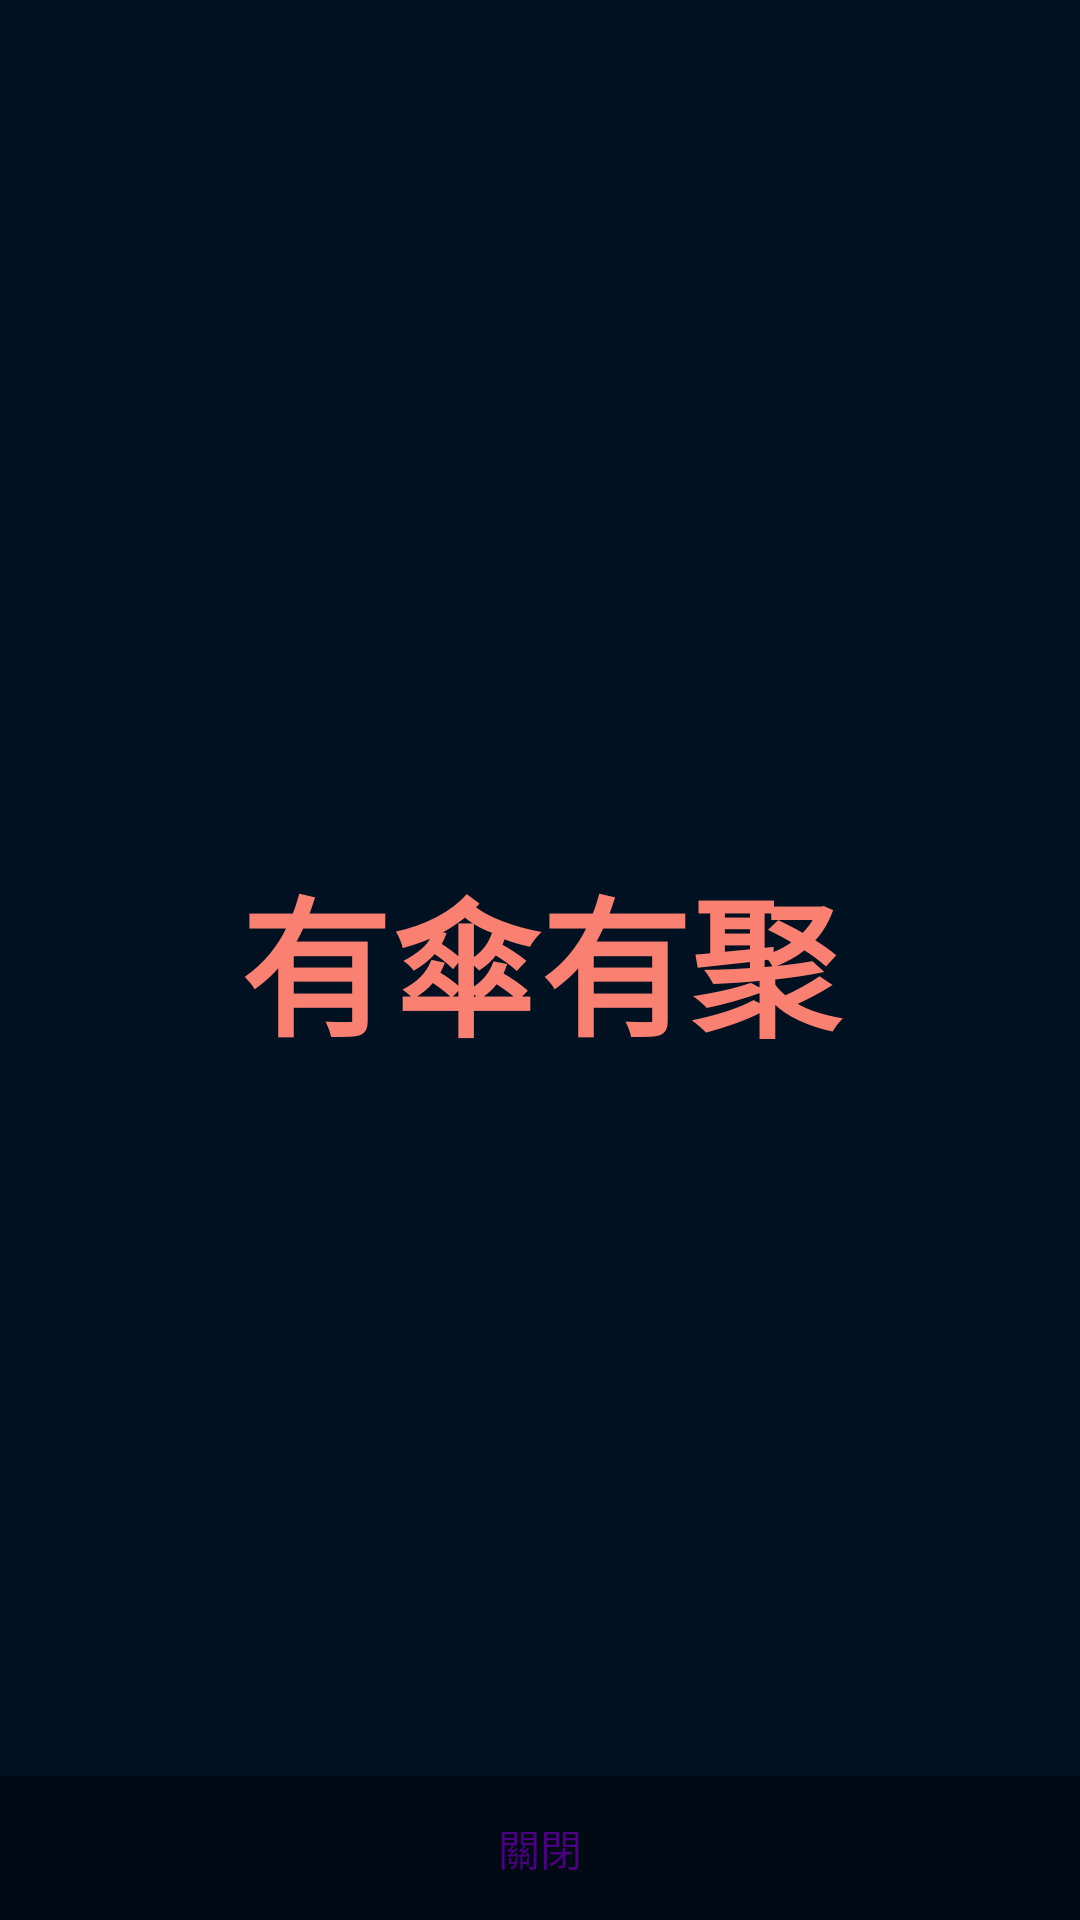

Write the Android layout XML for this screen, with the resource values it uses.
<!-- AndroidManifest.xml: activity theme FullscreenTheme -->
<!-- res/layout/activity_about.xml -->
<FrameLayout xmlns:android="http://schemas.android.com/apk/res/android"
    xmlns:tools="http://schemas.android.com/tools"
    android:layout_width="match_parent"
    android:layout_height="match_parent"
    android:background="#001122"
    tools:context="com.trx.hkdcountdown.AboutActivity">

    
    <TextView
        android:id="@+id/fullscreen_content"
        android:layout_width="match_parent"
        android:layout_height="match_parent"
        android:gravity="center"
        android:keepScreenOn="true"
        android:text="@string/copyright_content"
        android:textColor="@color/salmon"
        android:textSize="50sp"
        android:textStyle="bold" />

    
    <FrameLayout
        android:layout_width="match_parent"
        android:layout_height="match_parent"
        android:fitsSystemWindows="true">

        <LinearLayout
            android:id="@+id/fullscreen_content_controls"
            style="?metaButtonBarStyle"
            android:layout_width="match_parent"
            android:layout_height="wrap_content"
            android:layout_gravity="bottom|center_horizontal"
            android:background="@color/black_overlay"
            android:orientation="horizontal"
            tools:ignore="UselessParent">

            <Button
                android:id="@+id/dummy_button"
                style="?metaButtonBarButtonStyle"
                android:layout_width="0dp"
                android:layout_height="wrap_content"
                android:layout_weight="1"
                android:text="@string/close_button" />
        </LinearLayout>
    </FrameLayout>
</FrameLayout>
<!-- resources referenced by this layout -->
<resources>
  <color name="black_overlay">#66000000</color>
  <color name="salmon">#FA8072</color>
  <string name="close_button">關閉</string>
  <string name="copyright_content">有傘有聚</string>
  <style name="FullscreenTheme" parent="AppTheme">
          <item name="android:actionBarStyle">@style/FullscreenActionBarStyle</item>
          <item name="android:windowActionBarOverlay">true</item>
          <item name="android:windowBackground">@null</item>
          <item name="metaButtonBarStyle">?android:attr/buttonBarStyle</item>
          <item name="metaButtonBarButtonStyle">?android:attr/buttonBarButtonStyle</item>
      </style>
  <style name="AppTheme" parent="Theme.AppCompat.NoActionBar">
          
          <item name="colorPrimary">@color/colorPrimary</item>
          <item name="colorPrimaryDark">@color/colorPrimaryDark</item>
          <item name="colorAccent">@color/colorAccent</item>
      </style>
  <style name="FullscreenActionBarStyle" parent="android:Widget.Holo.ActionBar">
          <item name="android:background">@color/black_overlay</item>
      </style>
  <color name="colorPrimary">#FF0000</color>
  <color name="colorPrimaryDark">#800000</color>
  <color name="colorAccent">#4B0082</color>
</resources>
